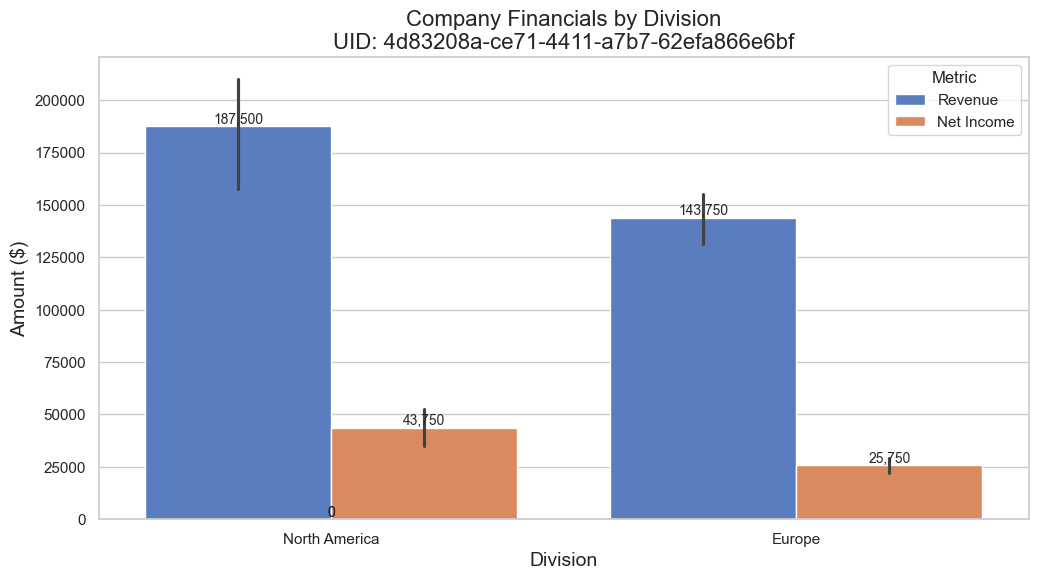

Source data for this figure (header and first rows):
Division, Date, Metric, Value
North America, 2023-01-01, Revenue, 150000
North America, 2023-04-01, Revenue, 180000
North America, 2023-07-01, Revenue, 200000
North America, 2023-10-01, Revenue, 220000
Europe, 2022-01-01, Revenue, 125000
Europe, 2022-04-01, Revenue, 140000
Europe, 2022-07-01, Revenue, 160000
Europe, 2022-10-01, Revenue, 150000
North America, 2023-01-01, Net Income, 30000
North America, 2023-04-01, Net Income, 40000
North America, 2023-07-01, Net Income, 50000
North America, 2023-10-01, Net Income, 55000
Europe, 2022-01-01, Net Income, 20000
Europe, 2022-04-01, Net Income, 25000
Europe, 2022-07-01, Net Income, 30000
Europe, 2022-10-01, Net Income, 28000
